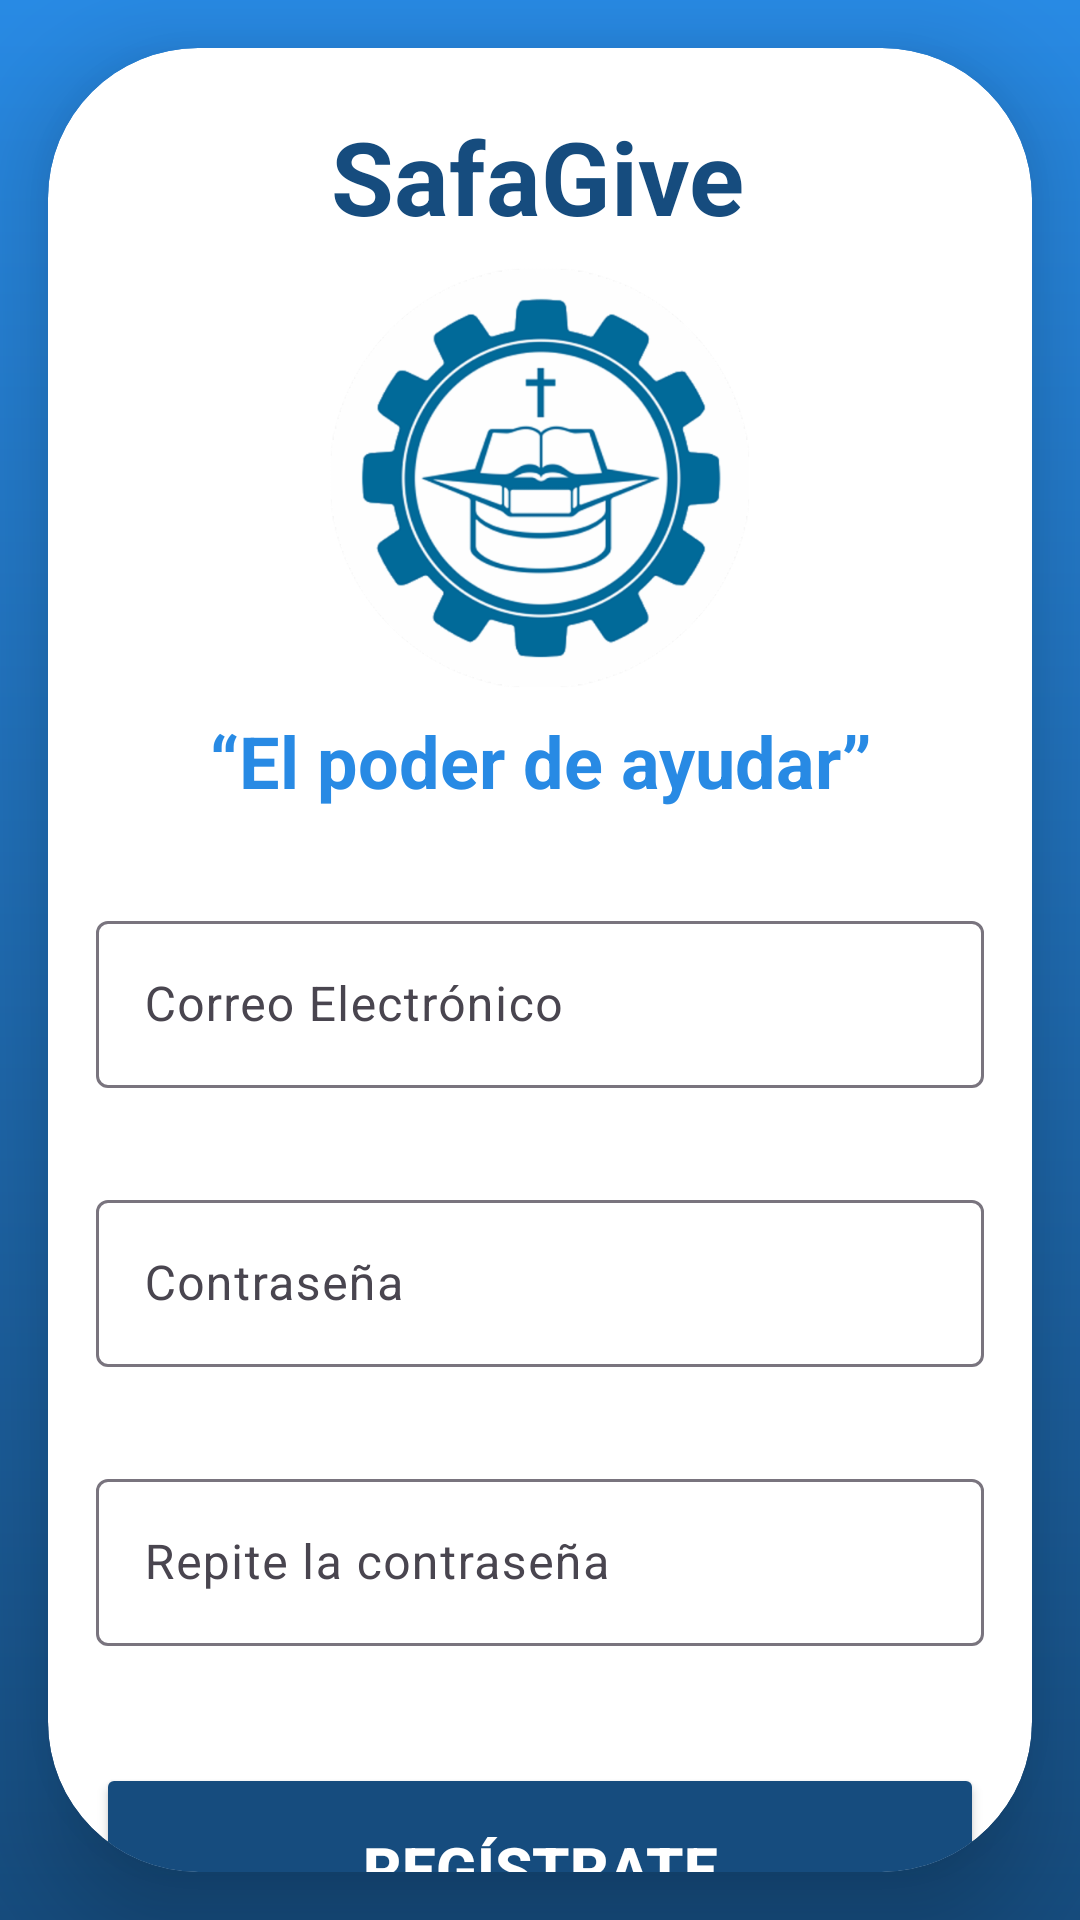

Reconstruct the res/layout file that produces this screen, plus the resources it refers to.
<!-- AndroidManifest.xml: application theme Theme.SafaGive -->
<!-- res/layout/register.xml -->
<?xml version="1.0" encoding="utf-8"?>
<androidx.constraintlayout.widget.ConstraintLayout xmlns:android="http://schemas.android.com/apk/res/android"
    xmlns:app="http://schemas.android.com/apk/res-auto"
    xmlns:tools="http://schemas.android.com/tools"
    android:layout_width="match_parent"
    android:layout_height="match_parent"
    android:background="@drawable/f_gradiente_azul"
    tools:context=".Register">

    <androidx.cardview.widget.CardView
        android:layout_width="0dp"
        android:layout_height="0dp"
        android:layout_margin="16dp"
        app:layout_constraintBottom_toBottomOf="parent"
        app:layout_constraintEnd_toEndOf="parent"
        app:layout_constraintStart_toStartOf="parent"
        app:layout_constraintTop_toTopOf="parent">

        <androidx.constraintlayout.widget.ConstraintLayout
            android:id="@+id/constraintLayout"
            android:layout_width="match_parent"
            android:layout_height="match_parent"
            android:layout_marginTop="20dp">


            <TextView
                android:id="@+id/textView3"
                android:layout_width="wrap_content"
                android:layout_height="wrap_content"
                android:text="@string/app_name"
                android:textColor="@color/dark_primary"
                android:textSize="34sp"
                android:textStyle="bold"
                app:layout_constraintEnd_toEndOf="parent"
                app:layout_constraintHorizontal_bias="0.497"
                app:layout_constraintStart_toStartOf="parent"
                app:layout_constraintTop_toTopOf="parent" />

            <ImageView
                android:id="@+id/imageView"
                android:layout_width="140dp"
                android:layout_height="140dp"
                android:layout_marginTop="8dp"
                app:layout_constraintEnd_toEndOf="parent"
                app:layout_constraintStart_toStartOf="parent"
                app:layout_constraintTop_toBottomOf="@+id/textView3"
                app:srcCompat="@drawable/rueda_transparentesafa" />

            <TextView
                android:id="@+id/textViewIniSes"
                android:layout_width="wrap_content"
                android:layout_height="wrap_content"
                android:layout_marginTop="8dp"
                android:gravity="center"
                android:text="@string/tituloLogin"
                android:textColor="@color/primary_color"
                android:textSize="24sp"
                android:textStyle="bold"
                app:layout_constraintEnd_toEndOf="parent"
                app:layout_constraintStart_toStartOf="parent"
                app:layout_constraintTop_toBottomOf="@+id/imageView" />

            <com.google.android.material.textfield.TextInputLayout
                android:id="@+id/textInputLayoutEmail"
                android:layout_width="0dp"
                android:layout_height="wrap_content"
                android:layout_marginStart="16dp"
                android:layout_marginTop="32dp"
                android:layout_marginEnd="16dp"
                app:layout_constraintEnd_toEndOf="parent"
                app:layout_constraintStart_toStartOf="parent"
                app:layout_constraintTop_toBottomOf="@+id/textViewIniSes">
                <com.google.android.material.textfield.TextInputEditText
                    android:id="@+id/textfieldEmail"
                    android:layout_width="match_parent"
                    android:layout_height="wrap_content"
                    android:hint="@string/email" />
            </com.google.android.material.textfield.TextInputLayout>

            <com.google.android.material.textfield.TextInputLayout
                android:id="@+id/textInputLayoutPassword"
                android:layout_width="0dp"
                android:layout_height="wrap_content"
                android:layout_marginStart="16dp"
                android:layout_marginTop="32dp"
                android:layout_marginEnd="16dp"
                app:layout_constraintEnd_toEndOf="parent"
                app:layout_constraintStart_toStartOf="parent"
                app:layout_constraintTop_toBottomOf="@+id/textInputLayoutEmail">
                <com.google.android.material.textfield.TextInputEditText
                    android:id="@+id/textfieldPassword"
                    android:layout_width="match_parent"
                    android:layout_height="wrap_content"
                    android:hint="@string/contrasenia" />
            </com.google.android.material.textfield.TextInputLayout>


            <com.google.android.material.textfield.TextInputLayout
                android:id="@+id/textInputLayoutPasswordR"
                android:layout_width="0dp"
                android:layout_height="wrap_content"
                android:layout_marginStart="16dp"
                android:layout_marginEnd="16dp"
                android:layout_marginTop="125dp"
                app:layout_constraintEnd_toEndOf="parent"
                app:layout_constraintHorizontal_bias="0.0"
                app:layout_constraintStart_toStartOf="parent"
                app:layout_constraintTop_toBottomOf="@+id/textInputLayoutEmail">

                <com.google.android.material.textfield.TextInputEditText
                    android:id="@+id/textfieldPasswordR"
                    android:layout_width="match_parent"
                    android:layout_height="wrap_content"
                    android:hint="@string/contrasenia_r" />
            </com.google.android.material.textfield.TextInputLayout>

            <Button
                android:id="@+id/RegisterSimpleButton"
                android:layout_width="0dp"
                android:layout_height="70dp"
                android:layout_marginStart="16dp"
                android:layout_marginTop="132dp"
                android:layout_marginEnd="16dp"
                android:backgroundTint="@color/dark_primary"
                android:text="@string/register"
                android:textColor="@color/white"
                android:textSize="20sp"
                android:textStyle="bold"
                app:layout_constraintEnd_toEndOf="parent"
                app:layout_constraintHorizontal_bias="0.0"
                app:layout_constraintStart_toStartOf="parent"
                app:layout_constraintTop_toBottomOf="@+id/textInputLayoutPassword" />

            <LinearLayout
                android:id="@+id/LayoutNoAcountText"
                android:layout_width="0dp"
                android:layout_height="0dp"
                android:gravity="bottom|center"
                android:orientation="horizontal"
                android:paddingBottom="20dp"
                app:layout_constraintBottom_toBottomOf="parent"
                app:layout_constraintEnd_toEndOf="parent"
                app:layout_constraintHorizontal_bias="0"
                app:layout_constraintStart_toStartOf="parent"
                >


            </LinearLayout>

        </androidx.constraintlayout.widget.ConstraintLayout>
    </androidx.cardview.widget.CardView>
</androidx.constraintlayout.widget.ConstraintLayout>
<!-- resources referenced by this layout -->
<resources>
  <color name="dark_primary">#164C7E</color>
  <color name="primary_color">#288AE4</color>
  <color name="white">#FFFFFFFF</color>
  <!-- drawable f_gradiente_azul (drawable) -->
  <?xml version="1.0" encoding="utf-8"?>
  <shape xmlns:android="http://schemas.android.com/apk/res/android">
      <gradient
          android:startColor="@color/primary_color"
      android:endColor="@color/dark_primary"
      android:type="linear"
      android:angle="270"/>
  
  </shape>
  <!-- drawable rueda_transparentesafa: png bitmap (drawable-hdpi, 36983 bytes) -->
  <string name="app_name">SafaGive</string>
  <string name="contrasenia">Contraseña</string>
  <string name="contrasenia_r">Repite la contraseña</string>
  <string name="email">Correo Electrónico</string>
  <string name="register">Regístrate</string>
  <string name="tituloLogin">“El poder de ayudar”</string>
  <style name="Theme.SafaGive" parent="Base.Theme.SafaGive" />
  <style name="Base.Theme.SafaGive" parent="Theme.Material3.DayNight.NoActionBar">
          <item name="colorPrimary">@color/primary_color</item>
          <item name="colorPrimaryDark">@color/dark_primary</item>
          <item name="cardViewStyle">@style/CardViewStyle</item>
      </style>
  <style name="CardViewStyle" parent="Theme.Material3.DayNight.NoActionBar">
          <item name="android:background">@drawable/tarjeta_blanca</item>
          <item name="cardCornerRadius">50dp</item>
          <item name="cardElevation">20dp</item>
      </style>
  <!-- drawable tarjeta_blanca (drawable) -->
  <?xml version="1.0" encoding="utf-8"?>
  <shape xmlns:android="http://schemas.android.com/apk/res/android">
      <solid android:color="@color/fondo_card" />
      <corners android:radius="5dp" />
  </shape>
  <color name="fondo_card">#B2FFFFFF</color>
</resources>
